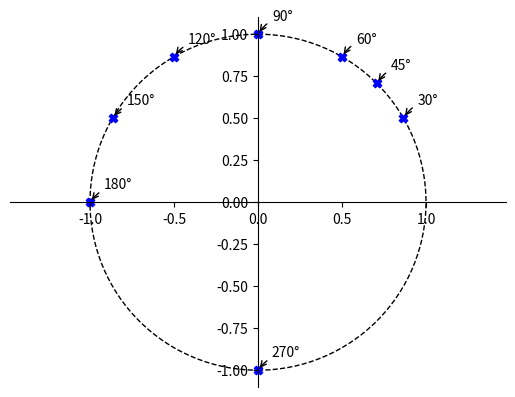

Write Python code to recreate this figure.
from matplotlib import pyplot as plt, patches
import numpy as np

fig = plt.figure()
ax = fig.subplots()

ymp = patches.Circle((0, 0), radius=1, fill=False, color='black', linestyle='--')
ax.add_patch(ymp)

ax.spines['left'].set_position('center')
ax.spines['bottom'].set_position('center')

ax.spines['right'].set_color('none')
ax.spines['top'].set_color('none')

ax.xaxis.set_ticks_position('bottom')
ax.yaxis.set_ticks_position('left')

ax.axis('equal')

kulmat_asteina = np.array([30, 45, 60, 90, 120, 150, 180, 270])

kulmat_radiaaneina = np.deg2rad(kulmat_asteina)

x_pisteet = np.cos(kulmat_radiaaneina)
y_pisteet = np.sin(kulmat_radiaaneina)

plt.scatter(x_pisteet, y_pisteet, color='blue', marker='X')

for i, kulma in enumerate(kulmat_asteina):
    plt.annotate(f'{kulma}°',
                 xy=(x_pisteet[i], y_pisteet[i]), xycoords='data',
                 xytext=(+10, +10), textcoords='offset points', fontsize=10,
                 arrowprops=dict(arrowstyle="->", connectionstyle="arc3,rad=0.2"))

plt.show()